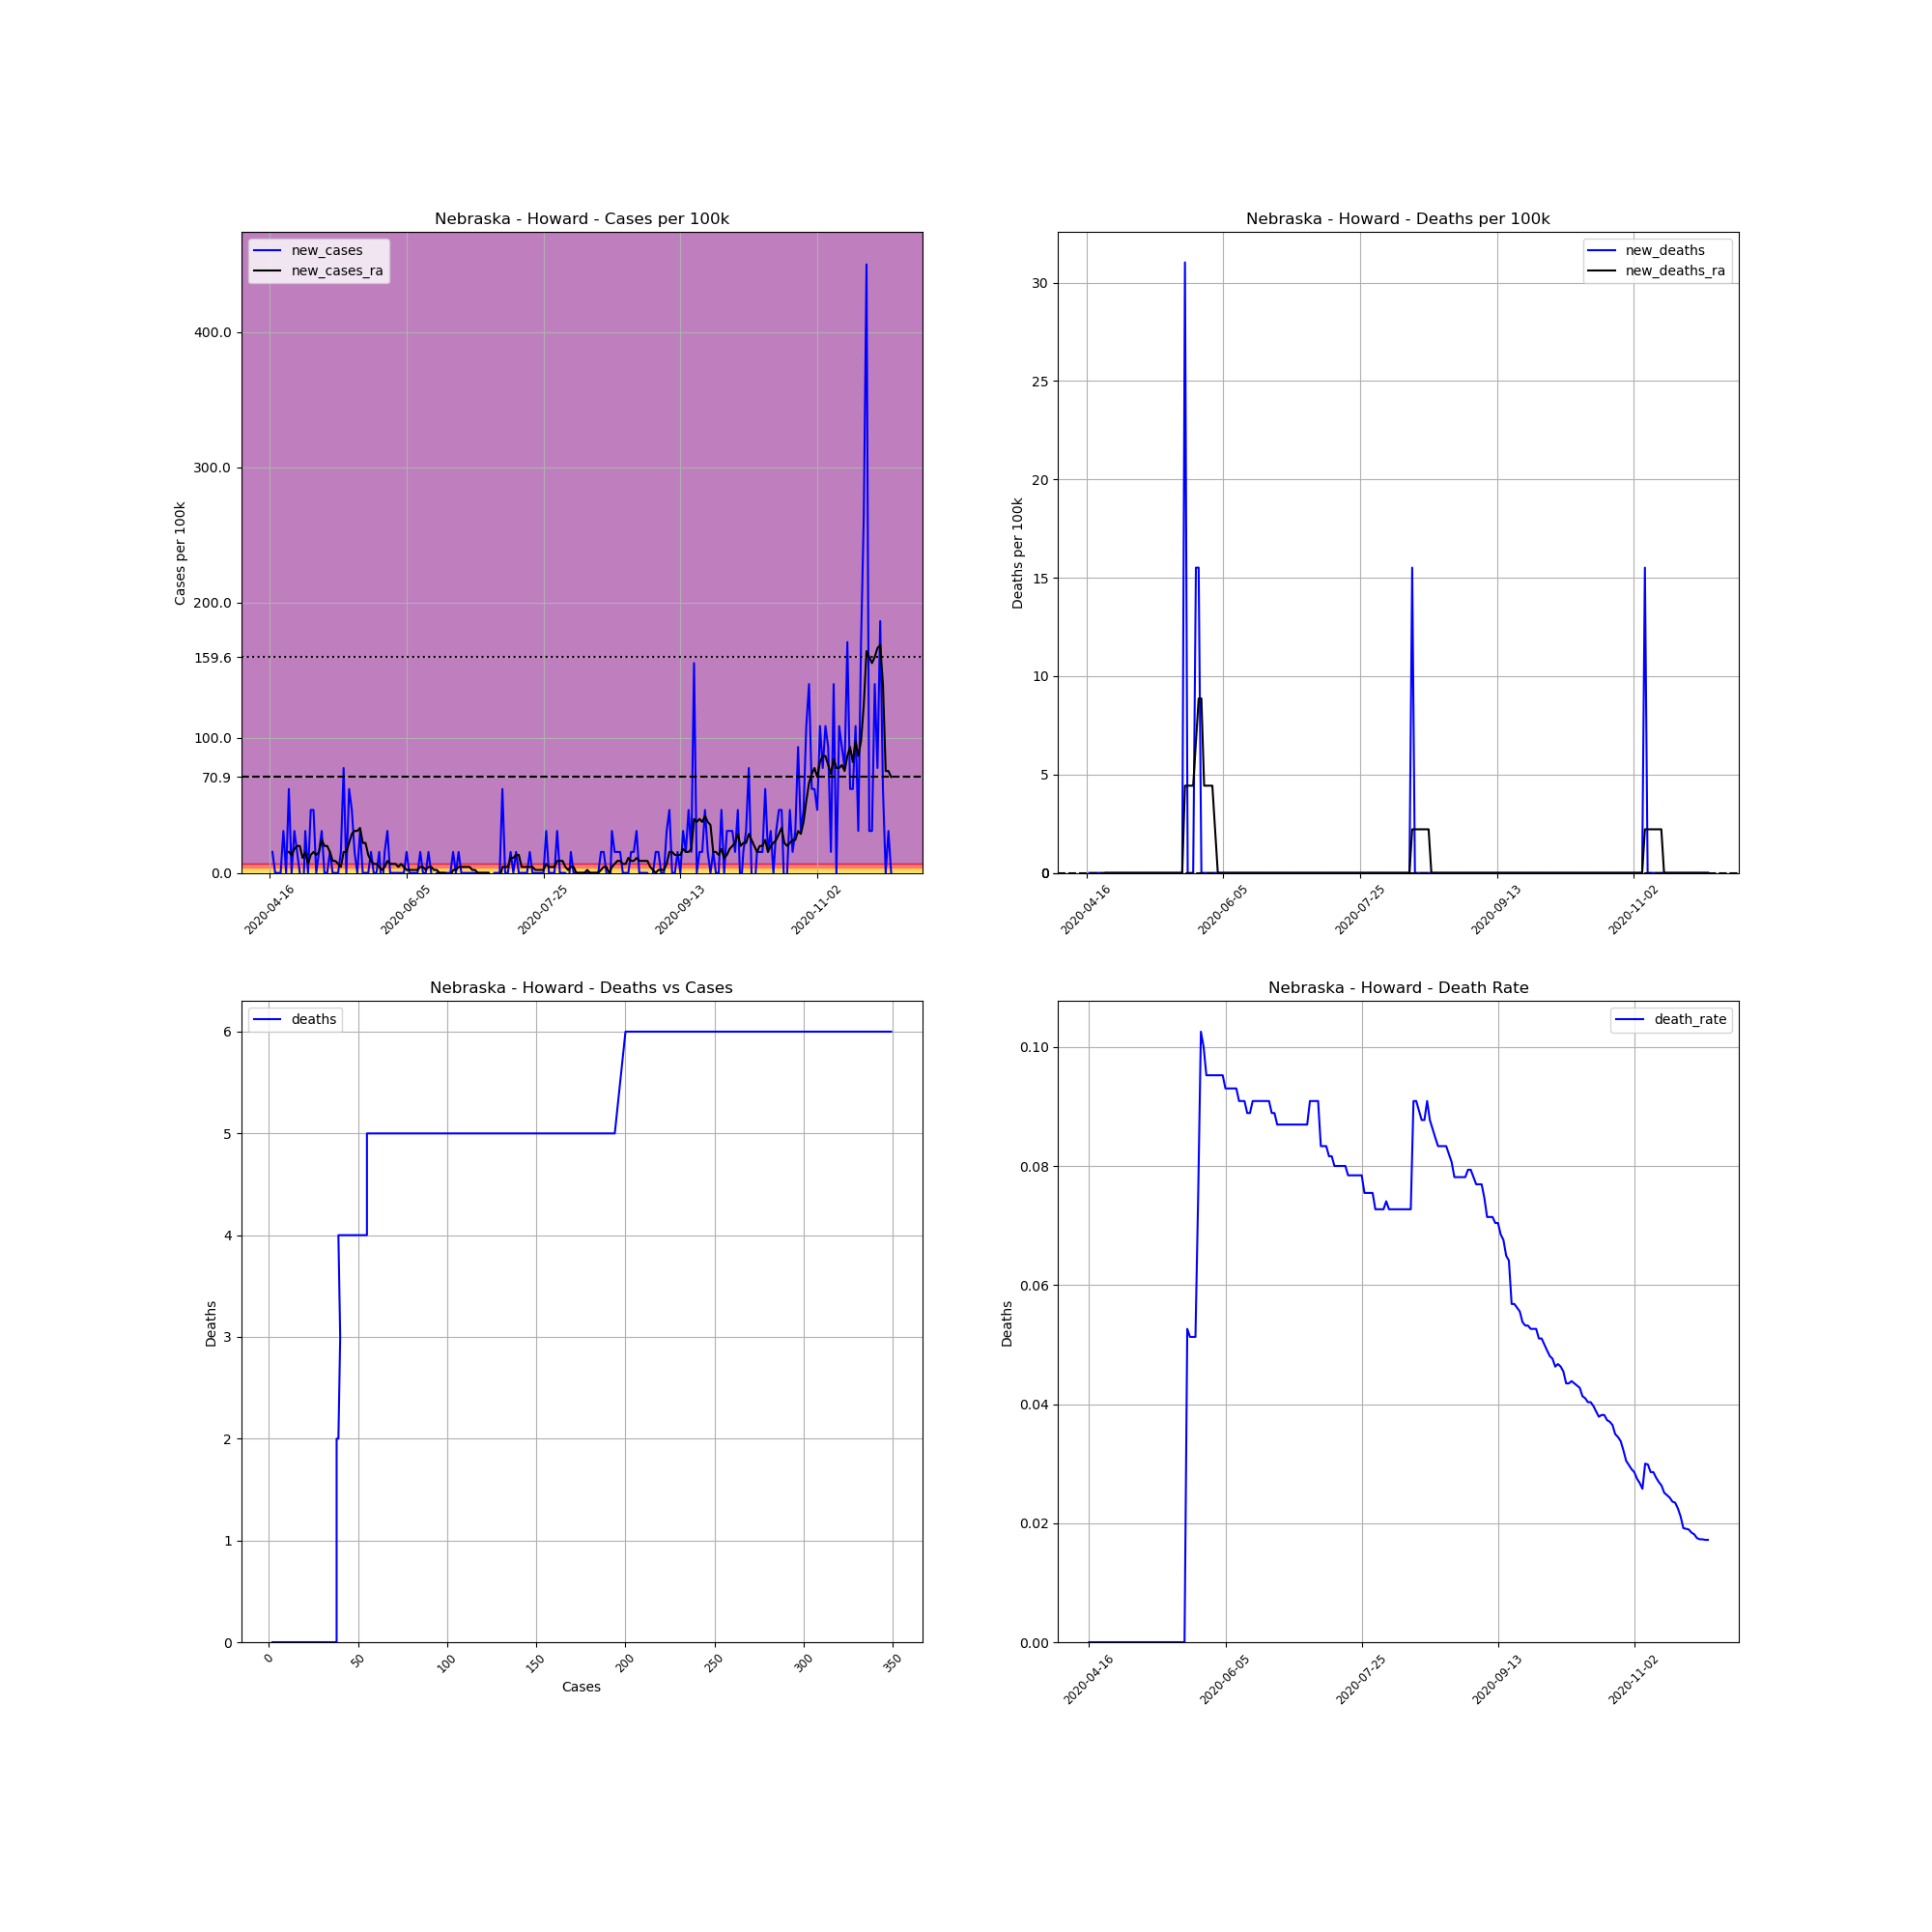

The file beside this chart, header and first rows:
, date, county, state, fips, cases, deaths, COUNTY, STNAME, CTYNAME, POPESTIMATE2019, cases_per_100k, deaths_per_100k, death_rate, new_cases, new_deaths, new_cases_ra, new_deaths_ra
674539, 2020-04-16, Howard, Nebraska, 31093, 2, 0.0, 93, Nebraska, Howard, 6445, 31.03, 0.0, 0.0, , , , 
674540, 2020-04-17, Howard, Nebraska, 31093, 3, 0.0, 93, Nebraska, Howard, 6445, 46.55, 0.0, 0.0, 15.52, 0.0, , 
674541, 2020-04-18, Howard, Nebraska, 31093, 3, 0.0, 93, Nebraska, Howard, 6445, 46.55, 0.0, 0.0, 0.0, 0.0, , 
674542, 2020-04-19, Howard, Nebraska, 31093, 3, 0.0, 93, Nebraska, Howard, 6445, 46.55, 0.0, 0.0, 0.0, 0.0, , 
674543, 2020-04-20, Howard, Nebraska, 31093, 3, 0.0, 93, Nebraska, Howard, 6445, 46.55, 0.0, 0.0, 0.0, 0.0, , 
674544, 2020-04-21, Howard, Nebraska, 31093, 5, 0.0, 93, Nebraska, Howard, 6445, 77.58, 0.0, 0.0, 31.03, 0.0, , 
674545, 2020-04-22, Howard, Nebraska, 31093, 5, 0.0, 93, Nebraska, Howard, 6445, 77.58, 0.0, 0.0, 0.0, 0.0, , 
674546, 2020-04-23, Howard, Nebraska, 31093, 9, 0.0, 93, Nebraska, Howard, 6445, 139.6, 0.0, 0.0, 62.06, 0.0, 15.52, 0.0
674547, 2020-04-24, Howard, Nebraska, 31093, 9, 0.0, 93, Nebraska, Howard, 6445, 139.6, 0.0, 0.0, 0.0, 0.0, 13.3, 0.0
674548, 2020-04-25, Howard, Nebraska, 31093, 11, 0.0, 93, Nebraska, Howard, 6445, 170.7, 0.0, 0.0, 31.03, 0.0, 17.73, 0.0
674549, 2020-04-26, Howard, Nebraska, 31093, 12, 0.0, 93, Nebraska, Howard, 6445, 186.2, 0.0, 0.0, 15.52, 0.0, 19.95, 0.0
674550, 2020-04-27, Howard, Nebraska, 31093, 12, 0.0, 93, Nebraska, Howard, 6445, 186.2, 0.0, 0.0, 0.0, 0.0, 19.95, 0.0
674551, 2020-04-28, Howard, Nebraska, 31093, 10, 0.0, 93, Nebraska, Howard, 6445, 155.2, 0.0, 0.0, -31.03, 0.0, 11.08, 0.0
674552, 2020-04-29, Howard, Nebraska, 31093, 12, 0.0, 93, Nebraska, Howard, 6445, 186.2, 0.0, 0.0, 31.03, 0.0, 15.52, 0.0
674553, 2020-04-30, Howard, Nebraska, 31093, 12, 0.0, 93, Nebraska, Howard, 6445, 186.2, 0.0, 0.0, 0.0, 0.0, 6.65, 0.0
674554, 2020-05-01, Howard, Nebraska, 31093, 15, 0.0, 93, Nebraska, Howard, 6445, 232.7, 0.0, 0.0, 46.55, 0.0, 13.3, 0.0
674555, 2020-05-02, Howard, Nebraska, 31093, 18, 0.0, 93, Nebraska, Howard, 6445, 279.3, 0.0, 0.0, 46.55, 0.0, 15.52, 0.0
674556, 2020-05-03, Howard, Nebraska, 31093, 18, 0.0, 93, Nebraska, Howard, 6445, 279.3, 0.0, 0.0, 0.0, 0.0, 13.3, 0.0
674557, 2020-05-04, Howard, Nebraska, 31093, 19, 0.0, 93, Nebraska, Howard, 6445, 294.8, 0.0, 0.0, 15.52, 0.0, 15.52, 0.0
674558, 2020-05-05, Howard, Nebraska, 31093, 21, 0.0, 93, Nebraska, Howard, 6445, 325.8, 0.0, 0.0, 31.03, 0.0, 24.38, 0.0
674559, 2020-05-06, Howard, Nebraska, 31093, 21, 0.0, 93, Nebraska, Howard, 6445, 325.8, 0.0, 0.0, 0.0, 0.0, 19.95, 0.0
674560, 2020-05-07, Howard, Nebraska, 31093, 21, 0.0, 93, Nebraska, Howard, 6445, 325.8, 0.0, 0.0, 0.0, 0.0, 19.95, 0.0
674561, 2020-05-08, Howard, Nebraska, 31093, 22, 0.0, 93, Nebraska, Howard, 6445, 341.3, 0.0, 0.0, 15.52, 0.0, 15.52, 0.0
674562, 2020-05-09, Howard, Nebraska, 31093, 22, 0.0, 93, Nebraska, Howard, 6445, 341.3, 0.0, 0.0, 0.0, 0.0, 8.866, 0.0
674563, 2020-05-10, Howard, Nebraska, 31093, 22, 0.0, 93, Nebraska, Howard, 6445, 341.3, 0.0, 0.0, 0.0, 0.0, 8.866, 0.0
674564, 2020-05-11, Howard, Nebraska, 31093, 22, 0.0, 93, Nebraska, Howard, 6445, 341.3, 0.0, 0.0, 0.0, 0.0, 6.65, 0.0
674565, 2020-05-12, Howard, Nebraska, 31093, 23, 0.0, 93, Nebraska, Howard, 6445, 356.9, 0.0, 0.0, 15.52, 0.0, 4.433, 0.0
674566, 2020-05-13, Howard, Nebraska, 31093, 28, 0.0, 93, Nebraska, Howard, 6445, 434.4, 0.0, 0.0, 77.58, 0.0, 15.52, 0.0
674567, 2020-05-14, Howard, Nebraska, 31093, 28, 0.0, 93, Nebraska, Howard, 6445, 434.4, 0.0, 0.0, 0.0, 0.0, 15.52, 0.0
674568, 2020-05-15, Howard, Nebraska, 31093, 32, 0.0, 93, Nebraska, Howard, 6445, 496.5, 0.0, 0.0, 62.06, 0.0, 22.17, 0.0
674569, 2020-05-16, Howard, Nebraska, 31093, 35, 0.0, 93, Nebraska, Howard, 6445, 543.1, 0.0, 0.0, 46.55, 0.0, 28.82, 0.0
674570, 2020-05-17, Howard, Nebraska, 31093, 36, 0.0, 93, Nebraska, Howard, 6445, 558.6, 0.0, 0.0, 15.52, 0.0, 31.03, 0.0
674571, 2020-05-18, Howard, Nebraska, 31093, 36, 0.0, 93, Nebraska, Howard, 6445, 558.6, 0.0, 0.0, 0.0, 0.0, 31.03, 0.0
674572, 2020-05-19, Howard, Nebraska, 31093, 38, 0.0, 93, Nebraska, Howard, 6445, 589.6, 0.0, 0.0, 31.03, 0.0, 33.25, 0.0
674573, 2020-05-20, Howard, Nebraska, 31093, 38, 0.0, 93, Nebraska, Howard, 6445, 589.6, 0.0, 0.0, 0.0, 0.0, 22.17, 0.0
674574, 2020-05-21, Howard, Nebraska, 31093, 38, 0.0, 93, Nebraska, Howard, 6445, 589.6, 0.0, 0.0, 0.0, 0.0, 22.17, 0.0
674575, 2020-05-22, Howard, Nebraska, 31093, 38, 2.0, 93, Nebraska, Howard, 6445, 589.6, 31.03, 0.05263, 0.0, 31.03, 13.3, 4.433
674576, 2020-05-23, Howard, Nebraska, 31093, 39, 2.0, 93, Nebraska, Howard, 6445, 605.1, 31.03, 0.05128, 15.52, 0.0, 8.866, 4.433
674577, 2020-05-24, Howard, Nebraska, 31093, 39, 2.0, 93, Nebraska, Howard, 6445, 605.1, 31.03, 0.05128, 0.0, 0.0, 6.65, 4.433
674578, 2020-05-25, Howard, Nebraska, 31093, 39, 2.0, 93, Nebraska, Howard, 6445, 605.1, 31.03, 0.05128, 0.0, 0.0, 6.65, 4.433
674579, 2020-05-26, Howard, Nebraska, 31093, 40, 3.0, 93, Nebraska, Howard, 6445, 620.6, 46.55, 0.075, 15.52, 15.52, 4.433, 6.65
674580, 2020-05-27, Howard, Nebraska, 31093, 39, 4.0, 93, Nebraska, Howard, 6445, 605.1, 62.06, 0.1026, -15.52, 15.52, 2.217, 8.866
674581, 2020-05-28, Howard, Nebraska, 31093, 40, 4.0, 93, Nebraska, Howard, 6445, 620.6, 62.06, 0.1, 15.52, 0.0, 4.433, 8.866
674582, 2020-05-29, Howard, Nebraska, 31093, 42, 4.0, 93, Nebraska, Howard, 6445, 651.7, 62.06, 0.09524, 31.03, 0.0, 8.866, 4.433
674583, 2020-05-30, Howard, Nebraska, 31093, 42, 4.0, 93, Nebraska, Howard, 6445, 651.7, 62.06, 0.09524, 0.0, 0.0, 6.65, 4.433
674584, 2020-05-31, Howard, Nebraska, 31093, 42, 4.0, 93, Nebraska, Howard, 6445, 651.7, 62.06, 0.09524, 0.0, 0.0, 6.65, 4.433
674585, 2020-06-01, Howard, Nebraska, 31093, 42, 4.0, 93, Nebraska, Howard, 6445, 651.7, 62.06, 0.09524, 0.0, 0.0, 6.65, 4.433
674586, 2020-06-02, Howard, Nebraska, 31093, 42, 4.0, 93, Nebraska, Howard, 6445, 651.7, 62.06, 0.09524, 0.0, 0.0, 4.433, 2.217
674587, 2020-06-03, Howard, Nebraska, 31093, 42, 4.0, 93, Nebraska, Howard, 6445, 651.7, 62.06, 0.09524, 0.0, 0.0, 6.65, 0.0
674588, 2020-06-04, Howard, Nebraska, 31093, 42, 4.0, 93, Nebraska, Howard, 6445, 651.7, 62.06, 0.09524, 0.0, 0.0, 4.433, 0.0
674589, 2020-06-05, Howard, Nebraska, 31093, 43, 4.0, 93, Nebraska, Howard, 6445, 667.2, 62.06, 0.09302, 15.52, 0.0, 2.217, 0.0
674590, 2020-06-06, Howard, Nebraska, 31093, 43, 4.0, 93, Nebraska, Howard, 6445, 667.2, 62.06, 0.09302, 0.0, 0.0, 2.217, 0.0
674591, 2020-06-07, Howard, Nebraska, 31093, 43, 4.0, 93, Nebraska, Howard, 6445, 667.2, 62.06, 0.09302, 0.0, 0.0, 2.217, 0.0
674592, 2020-06-08, Howard, Nebraska, 31093, 43, 4.0, 93, Nebraska, Howard, 6445, 667.2, 62.06, 0.09302, 0.0, 0.0, 2.217, 0.0
674593, 2020-06-09, Howard, Nebraska, 31093, 43, 4.0, 93, Nebraska, Howard, 6445, 667.2, 62.06, 0.09302, 0.0, 0.0, 2.217, 0.0
674594, 2020-06-10, Howard, Nebraska, 31093, 44, 4.0, 93, Nebraska, Howard, 6445, 682.7, 62.06, 0.09091, 15.52, 0.0, 4.433, 0.0
674595, 2020-06-11, Howard, Nebraska, 31093, 44, 4.0, 93, Nebraska, Howard, 6445, 682.7, 62.06, 0.09091, 0.0, 0.0, 4.433, 0.0
674596, 2020-06-12, Howard, Nebraska, 31093, 44, 4.0, 93, Nebraska, Howard, 6445, 682.7, 62.06, 0.09091, 0.0, 0.0, 2.217, 0.0
674597, 2020-06-13, Howard, Nebraska, 31093, 45, 4.0, 93, Nebraska, Howard, 6445, 698.2, 62.06, 0.08889, 15.52, 0.0, 4.433, 0.0
674598, 2020-06-14, Howard, Nebraska, 31093, 45, 4.0, 93, Nebraska, Howard, 6445, 698.2, 62.06, 0.08889, 0.0, 0.0, 4.433, 0.0
... 168 more rows
